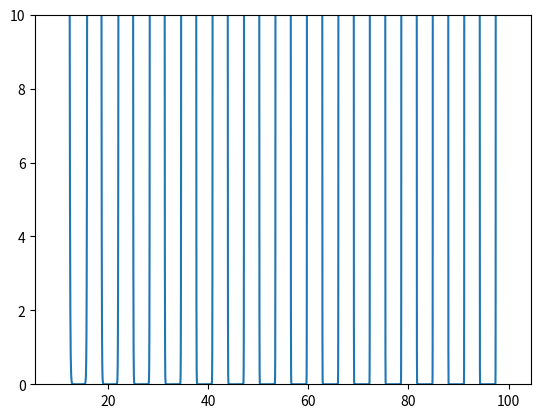

Here is the Python script that generated this plot:
import numpy as np
import matplotlib.pyplot as plt

x = np.linspace(10, 100, 10000)
y = np.e**(-x*np.sin(x))
plt.plot(x, y)
plt.ylim(0, 10)
plt.show()